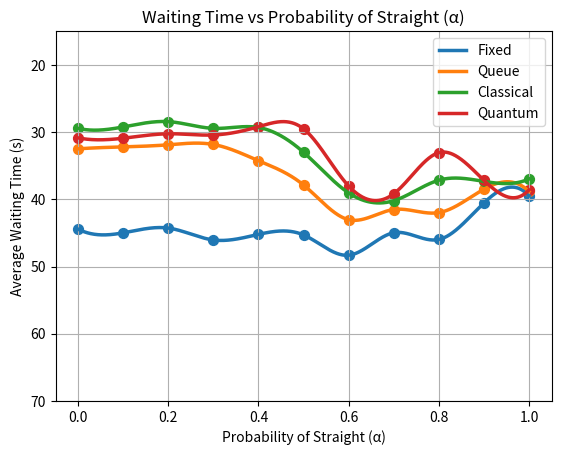

Write Python code to recreate this figure.
# GENERIC DATA - WAITING TIME DATA
import matplotlib.pyplot as plt
from scipy.interpolate import make_interp_spline
import numpy as np

alpha = [0, 0.1, 0.2, 0.3, 0.4, 0.5, 0.6, 0.7, 0.8, 0.9, 1.0]
#             0.0    0.1    0.2    0.3    0.4    0.5    0.6    0.7    0.8    0.9    1.0
fixed =     [44.43, 44.98, 44.27, 46.04, 45.21, 45.29, 48.31, 44.97, 45.97, 40.53, 39.47]
queue =     [32.48, 32.19, 31.88, 31.83, 34.24, 37.86, 43.02, 41.51, 41.97, 38.49, 38.82]
classical = [29.43, 29.22, 28.43, 29.43, 29.30, 32.99, 39.04, 40.20, 37.15, 37.32, 36.97]
o_quantum = [30.80, 30.93, 29.00, 30.48, 31.83, 32.26, 38.91, 39.73, 41.43, 42.15, 43.12]

quantum =   [30.85, 30.90, 30.24, 30.42, 29.19, 29.50, 38.01, 39.17, 33.05, 37.16, 38.59]

alpha_smooth = np.linspace(min(alpha), max(alpha), 1000)

fixed_smooth = make_interp_spline(alpha, fixed)(alpha_smooth)
queue_smooth = make_interp_spline(alpha, queue)(alpha_smooth)
classical_smooth = make_interp_spline(alpha, classical)(alpha_smooth)
quantum_smooth = make_interp_spline(alpha, quantum)(alpha_smooth)

plt.figure()

plt.plot(alpha_smooth, fixed_smooth, linewidth=2.5, label='Fixed')
plt.plot(alpha_smooth, queue_smooth, linewidth=2.5, label='Queue')
plt.plot(alpha_smooth, classical_smooth, linewidth=2.5, label='Classical')
plt.plot(alpha_smooth, quantum_smooth, linewidth=2.5, label='Quantum')

plt.scatter(alpha, fixed, s=50)
plt.scatter(alpha, queue, s=50)
plt.scatter(alpha, classical, s=50)
plt.scatter(alpha, quantum, s=50)

plt.xlabel('Probability of Straight (α)')
plt.ylabel('Average Waiting Time (s)')
plt.title('Waiting Time vs Probability of Straight (α)')

plt.ylim(15, 70)

plt.gca().invert_yaxis()

plt.legend()
plt.grid()

plt.show()
